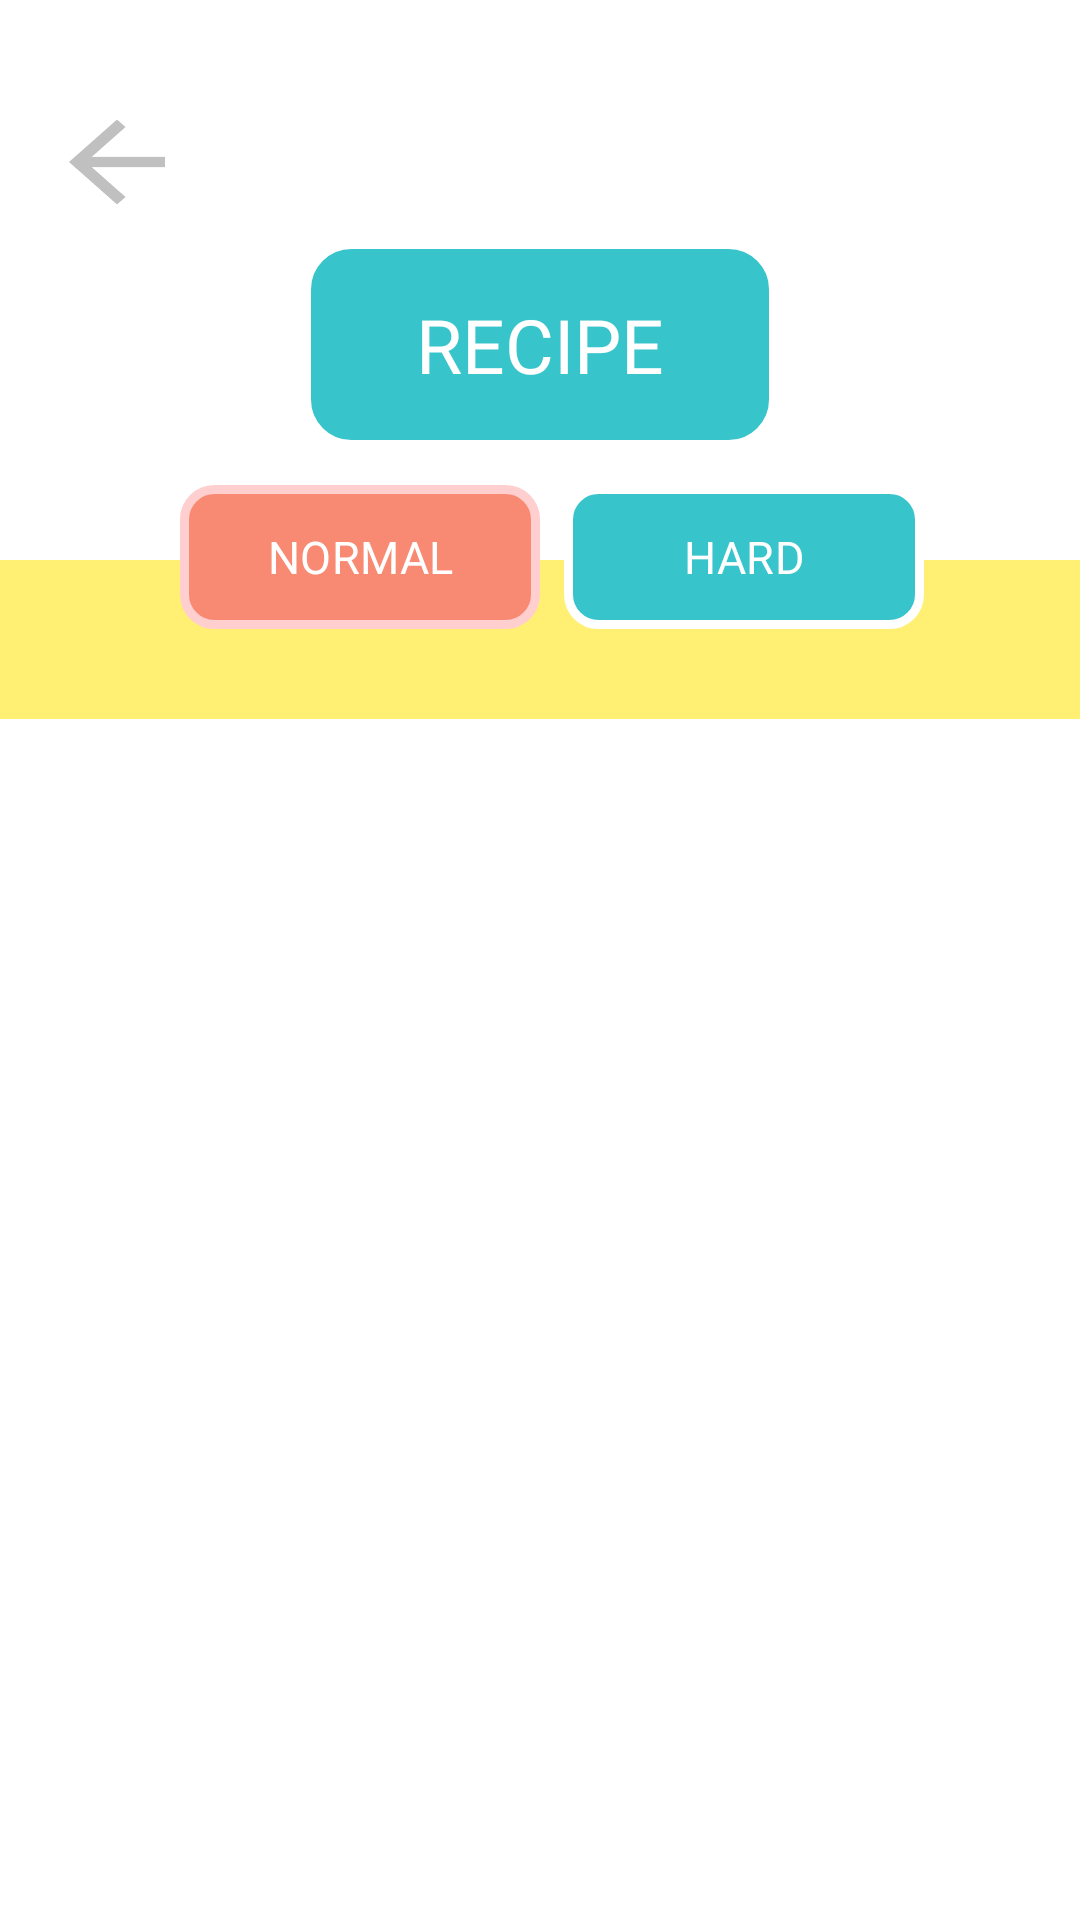

This screen was rendered from an Android layout file. Write that file and the resources it references.
<!-- AndroidManifest.xml: application theme Theme.DrinkItUp -->
<!-- res/layout/activity_recipe_normal.xml -->
<?xml version="1.0" encoding="utf-8"?>

<LinearLayout xmlns:android="http://schemas.android.com/apk/res/android"
    xmlns:app="http://schemas.android.com/apk/res-auto"
    xmlns:tools="http://schemas.android.com/tools"
    android:id="@+id/btnRecipe"
    android:layout_width="match_parent"
    android:layout_height="match_parent"
    android:orientation="vertical"
    tools:context=".MainActivity"
    android:background="@color/white">

    
    <ImageButton
        android:id="@+id/btnBack"
        android:layout_width="48dp"
        android:layout_height="48dp"
        android:layout_gravity="top"
        android:layout_marginStart="15dp"
        android:layout_marginTop="30dp"
        android:background="@android:color/transparent"
        android:contentDescription="@string/back"
        android:scaleType="fitCenter"
        app:srcCompat="@drawable/button_back"
        tools:ignore="ImageContrastCheck"/>

    <TextView
        android:id="@+id/textWithRoundedBorder"
        android:layout_width="wrap_content"
        android:layout_height="wrap_content"
        android:layout_gravity="center"
        android:layout_marginBottom="10dp"
        android:background="@drawable/header_aqua"
        android:fontFamily="@font/nunito_black"
        android:gravity="center"
        android:paddingLeft="40dp"
        android:paddingTop="20dp"
        android:paddingRight="40dp"
        android:paddingBottom="20dp"
        android:text="@string/b_recipe"
        android:textColor="@color/white"
        android:textSize="25sp"
        tools:ignore="TextContrastCheck" />

    <LinearLayout
        style="?android:attr/buttonBarStyle"
        android:layout_width="match_parent"
        android:layout_height="wrap_content"
        android:background="@drawable/background_half_yellow"
        android:orientation="horizontal"
        android:scaleType="centerCrop"
        android:gravity="center">


        <Button
            android:id="@+id/btnNormal"
            style="?android:attr/buttonBarButtonStyle"
            android:layout_width="wrap_content"
            android:layout_height="wrap_content"
            android:text="@string/normal"
            android:textSize="15sp"
            android:textColor="@color/white"
            android:fontFamily="@font/nunito_black"
            android:background="@drawable/button_level_select"
            app:backgroundTint="@null"
            tools:ignore="TextContrastCheck,ButtonStyle" />

        <Button
            android:id="@+id/btnHard"
            style="?android:attr/buttonBarButtonStyle"
            android:layout_width="wrap_content"
            android:layout_height="wrap_content"
            android:text="@string/hard"
            android:textSize="15sp"
            android:textColor="@color/white"
            android:fontFamily="@font/nunito_black"
            android:background="@drawable/button_level"
            app:backgroundTint="@null"
            tools:ignore="TextContrastCheck,ButtonStyle" />

    </LinearLayout>

    <LinearLayout
        android:layout_width="match_parent"
        android:layout_height="wrap_content"
        android:background="@color/yellow"
        android:gravity="center|center_vertical"
        android:orientation="vertical">

        <ListView
            android:id="@+id/listView"
            android:layout_width="match_parent"
            android:layout_height="match_parent"
            android:layout_margin="15dp"
            android:divider="@android:color/transparent"
            android:dividerHeight="10dp" />
    </LinearLayout>

</LinearLayout>
<!-- resources referenced by this layout -->
<resources>
  <color name="white">#FFFFFFFF</color>
  <color name="yellow">#FFF073</color>
  <!-- drawable background_half_yellow (drawable) -->
  <?xml version="1.0" encoding="utf-8"?>
  
  <layer-list xmlns:android="http://schemas.android.com/apk/res/android">
      
      <item android:bottom="25dp">
          <shape android:shape="rectangle">
              <solid android:color="@android:color/transparent" />
          </shape>
      </item>
  
      
      <item android:top="25dp">
          <shape android:shape="rectangle">
              <solid android:color="@color/yellow" />
          </shape>
      </item>
  </layer-list>
  <!-- drawable button_back: png bitmap (drawable, 2477 bytes) -->
  <!-- drawable button_level (drawable) -->
  <?xml version="1.0" encoding="utf-8"?>
  
  <selector xmlns:android="http://schemas.android.com/apk/res/android">
      
      <item android:state_pressed="true">
          <shape>
              <solid android:color="@color/dark_aqua" /> 
              <corners android:radius="10dp" /> 
              <stroke android:color="@color/grey" android:width="3dp" /> 
              <size android:height="30dp" android:width="120dp" /> 
          </shape>
      </item>
  
      
      <item>
          <shape>
              <solid android:color="@color/aqua" /> 
              <corners android:radius="10dp" /> 
              <stroke android:color="@color/white" android:width="3dp" /> 
              <size android:height="30dp" android:width="120dp" /> 
          </shape>
      </item>
  </selector>
  <!-- drawable button_level_select (drawable) -->
  <?xml version="1.0" encoding="utf-8"?>
  
  <selector xmlns:android="http://schemas.android.com/apk/res/android">
      <item>
          <shape>
              <solid android:color="@color/pink" /> 
              <corners android:radius="10dp" /> 
              <stroke android:color="@color/soft_pink" android:width="3dp" /> 
              <size android:height="30dp" android:width="120dp" /> 
          </shape>
      </item>
  </selector>
  <!-- drawable header_aqua (drawable) -->
  <?xml version="1.0" encoding="utf-8"?>
  
  <shape xmlns:android="http://schemas.android.com/apk/res/android">
      <solid android:color="@color/aqua" />
      <corners android:radius="16dp" />
      <stroke
          android:color="#FFFFFF"
      android:width="5dp" />
  </shape>
  <string name="b_recipe">RECIPE</string>
  <string name="back">back</string>
  <string name="hard">HARD</string>
  <string name="normal">NORMAL</string>
  <style name="Theme.DrinkItUp" parent="Base.Theme.DrinkItUp" />
  <color name="dark_aqua">#2CBFC4</color>
  <color name="grey">#F5F5F5</color>
  <color name="aqua">#38C4CB</color>
  <color name="pink">#F88A73</color>
  <color name="soft_pink">#FFCFCF</color>
  <style name="Base.Theme.DrinkItUp" parent="Theme.Material3.DayNight.NoActionBar">
          <item name="colorPrimary">@color/lightBackground</item> 
      </style>
  <color name="lightBackground">#FFFFFF</color>
</resources>
